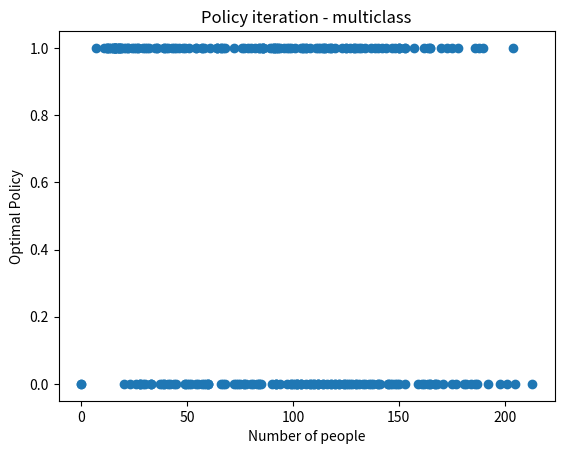

Recreate this plot in Python.
"""
MSIA 490 HW1
Policy iteration algorithm - multiclass
[redacted]

Problem
- One state is assumed that represents the number of customers at the station at given time
- Two actions are assumed that either a bus is dispatched or it is not at given time and state
- Reward is assumed to be negative, as there are only costs involved
- Assume that a bus can be dispatched below its capacity

Multiclass
- Each class has its own initial and incoming customer numbers
- Assume that each class contributes equally to the bus
- Reward is calculated based on each c_h and c_f
- Each class capped at 100 members each - not yet incorporated into the algorithm written here
"""

import numpy as np
import matplotlib.pyplot as plt 

NO_DISPATCH = 0 #State is no dispatched bus, and dispatches a bus
DISPATCH = 1    #State is dispatched bus, and dispatches a bus

def policy_iteration_multiclass(policy, theta, discount_factor):

	nA = 2 #number of actions - dispatch a bus or not

	K = 30 #capacity of a shuttle if dispatched
	c_f = 100 #cost of dispatching a shuttle
	c_h = [1, 1.5, 2, 2.5, 3] #cost of waiting per customer - 5 classes

	P = {}
	P = {a: [] for a in range(nA)}
		
	s1 = np.random.randint(1,6) #initial number of customers for class 1
	s2 = np.random.randint(1,6) #initial number of customers for class 2
	s3 = np.random.randint(1,6) #initial number of customers for class 3
	s4 = np.random.randint(1,6) #initial number of customers for class 4
	s5 = np.random.randint(1,6) #initial number of customers for class 5

	def expected_value(policy,P,V):

		"""
		Calculate the expected value function for all actions in the given policy
		"""
		v = 0
		for a, action_prob in enumerate(policy):
			for prob, reward in P[a]:
				v += action_prob*prob*(reward + discount_factor * V)
		return v

	V = [0,0]
	pol = [0]
	custm =[[0,0,0,0,0]]

	i = 1

	while True:

		#stopping condition
		delta = 0 

		cust1 = np.random.randint(1,6) #uniform random increasing customers for class 1
		cust2 = np.random.randint(1,6) #uniform random increasing customers for class 2
		cust3 = np.random.randint(1,6) #uniform random increasing customers for class 3
		cust4 = np.random.randint(1,6) #uniform random increasing customers for class 4
		cust5 = np.random.randint(1,6) #uniform random increasing customers for class 5

		#next state for dispatching a shuttle for each class
		if K/5 > s1:
			dispatch1 = cust1
		else:
			dispatch1 = (s1 - K/5 + cust1)

		if K/5 > s2:
			dispatch2 = cust2
		else:
			dispatch2 = (s2 - K/5 + cust2)

		if K/5 > s3:
			dispatch3 = cust3
		else:
			dispatch3 = (s3 - K/5 + cust3)
			
		if K/5 > s4:
			dispatch4 = cust4
		else:
			dispatch4 = (s4 - K/5 + cust4)

		if K/5 > s5:
			dispatch5 = cust5
		else:
			dispatch5 = (s5 - K/5 + cust5)

		no_dispatch1 = s1 + cust1 #next state for not dispatching a shuttle - class 1
		no_dispatch2 = s2 + cust2 #next state for not dispatching a shuttle - class 1
		no_dispatch3 = s3 + cust3 #next state for not dispatching a shuttle - class 1
		no_dispatch4 = s4 + cust4 #next state for not dispatching a shuttle - class 1
		no_dispatch5 = s5 + cust5 #next state for not dispatching a shuttle - class 1

		#total number of customers when not dispatching a shuttle
		next_state_no_dispatch = no_dispatch1 + no_dispatch2 + no_dispatch3 + no_dispatch4 + no_dispatch5 
		next_state_dispatch = dispatch1 + dispatch2 + dispatch3 + dispatch4 + dispatch5 


		reward_no_dispatch = -(no_dispatch1*c_h[0] + no_dispatch2*c_h[1] + no_dispatch3*c_h[2] + no_dispatch4*c_h[3] + no_dispatch5*c_h[4]) #reward for not dispatching
		reward_dispatch =  -(dispatch1*c_h[0] + dispatch2*c_h[1] + dispatch3*c_h[2] + dispatch4*c_h[3] + dispatch5*c_h[4]) - c_f #reward for dispatching

		#prob, reward for not/dispatching
		P[NO_DISPATCH] = [(1.0, reward_no_dispatch)]
		P[DISPATCH] = [(1.0, reward_dispatch)]

		#the capacity capped at 500 customers
		if next_state_no_dispatch >= 500: #always dispatch
			P[NO_DISPATCH] = P[DISPATCH]

		#First calculate the expected value function based on the next state
		v = expected_value(policy,P,V[i-1])

		delta = max(delta, np.abs(v - V[i]))

		#random uniformly update the state (number of customers)
		if next_state_no_dispatch >= 500: #always dispatch
			s1 = dispatch1
			s2 = dispatch2
			s3 = dispatch3
			s4 = dispatch4
			s5 = dispatch5
			best_action = 1

		if np.random.uniform(0,1.0) <=0.50:
			s1 = no_dispatch1
			s2 = no_dispatch2
			s3 = no_dispatch3
			s4 = no_dispatch4
			s5 = no_dispatch5
			best_action = 0
		else:
			s1 = dispatch1
			s2 = dispatch2
			s3 = dispatch3
			s4 = dispatch4
			s5 = dispatch5
			best_action = 1

		i = i + 1
		V.append(v)
		pol.append(best_action)
		custm.append([s1, s2, s3, s4, s5])

		if delta < theta:
			break

	return custm,pol,V

def policy_improvement_multiclass(discount_factor, theta, policy_iteration_fn=policy_iteration_multiclass):

	"""
	Greedily improve the random policy
	"""
	def plus_one(nA,P,V):

		"""
		Calculate the value function for all action in a given state
		"""
		A = np.zeros(nA) #either dispatch or not dispatch
		for a in range(nA):
			for prob, reward in P[a]:
				A[a] += prob*(reward + discount_factor * V)
		return A

	policy = [0.5, 0.5] #random policy
	nA = 2 #two actions - dispatch or not dispatch a bus

	P = {} #transition probability and reward tuple for each action
	P = {a: [] for a in range(nA)}
	c_f = 100 #cost of dispatching a shuttle
	c_h = [1, 1.5, 2, 2.5, 3] #cost of waiting per customer - 5 classes
	K = 30 #capacity

	while True:
		
		custm, pol, V = policy_iteration_fn(policy,theta,discount_factor)
		
		del V[0]

		policy_stable = True

		for i in range(len(V)-1,-1,-1): #for each state
			
			chosen_action = pol[i]
			
			s1 = custm[i][0]
			s2 = custm[i][1]
			s3 = custm[i][2]
			s4 = custm[i][3]
			s5 = custm[i][4]
			s = s1 + s2 + s3 + s4
			reward_no_dispatch = -(s1*c_h[0] + s2*c_h[1] + s3*c_h[2] + s4*c_h[3] + s5*c_h[4]) #reward for not dispatching
			reward_dispatch =  -(s1*c_h[0] + s2*c_h[1] + s3*c_h[2] + s4*c_h[3] + s5*c_h[4]) - c_f #reward for dispatching

			#prob, reward for not/dispatching
			P[NO_DISPATCH] = [(1.0, reward_no_dispatch)]
			P[DISPATCH] = [(1.0, reward_dispatch)] 

			A = plus_one(nA,P,V[i-1])
			best_action = np.argmax(A)

			if chosen_action != best_action:
				policy_stable = False
				policy = np.eye(nA)[best_action].tolist()

			if policy_stable:
				return custm, pol, V

custm, pol, V = policy_improvement_multiclass(0.95,0.01)

flat_list = np.zeros(len(custm))
for i in range(0,len(custm)-1):
	flat_list[i] = np.sum(custm[i][:])

plt.scatter(flat_list,pol)
plt.title("Policy iteration - multiclass")
plt.xlabel('Number of people')
plt.ylabel('Optimal Policy')
plt.savefig("policy_multi.png",dpi=300)